Photos from the image-classification dataset "datasets" in the GitHub repository dee-ex/hw_cnn_and_rnn. Its 9 classes are: capacitor, crystal oscillator, fan capacitor, inductor, mica capacitor, power resistor, relay, resistor, transistor.

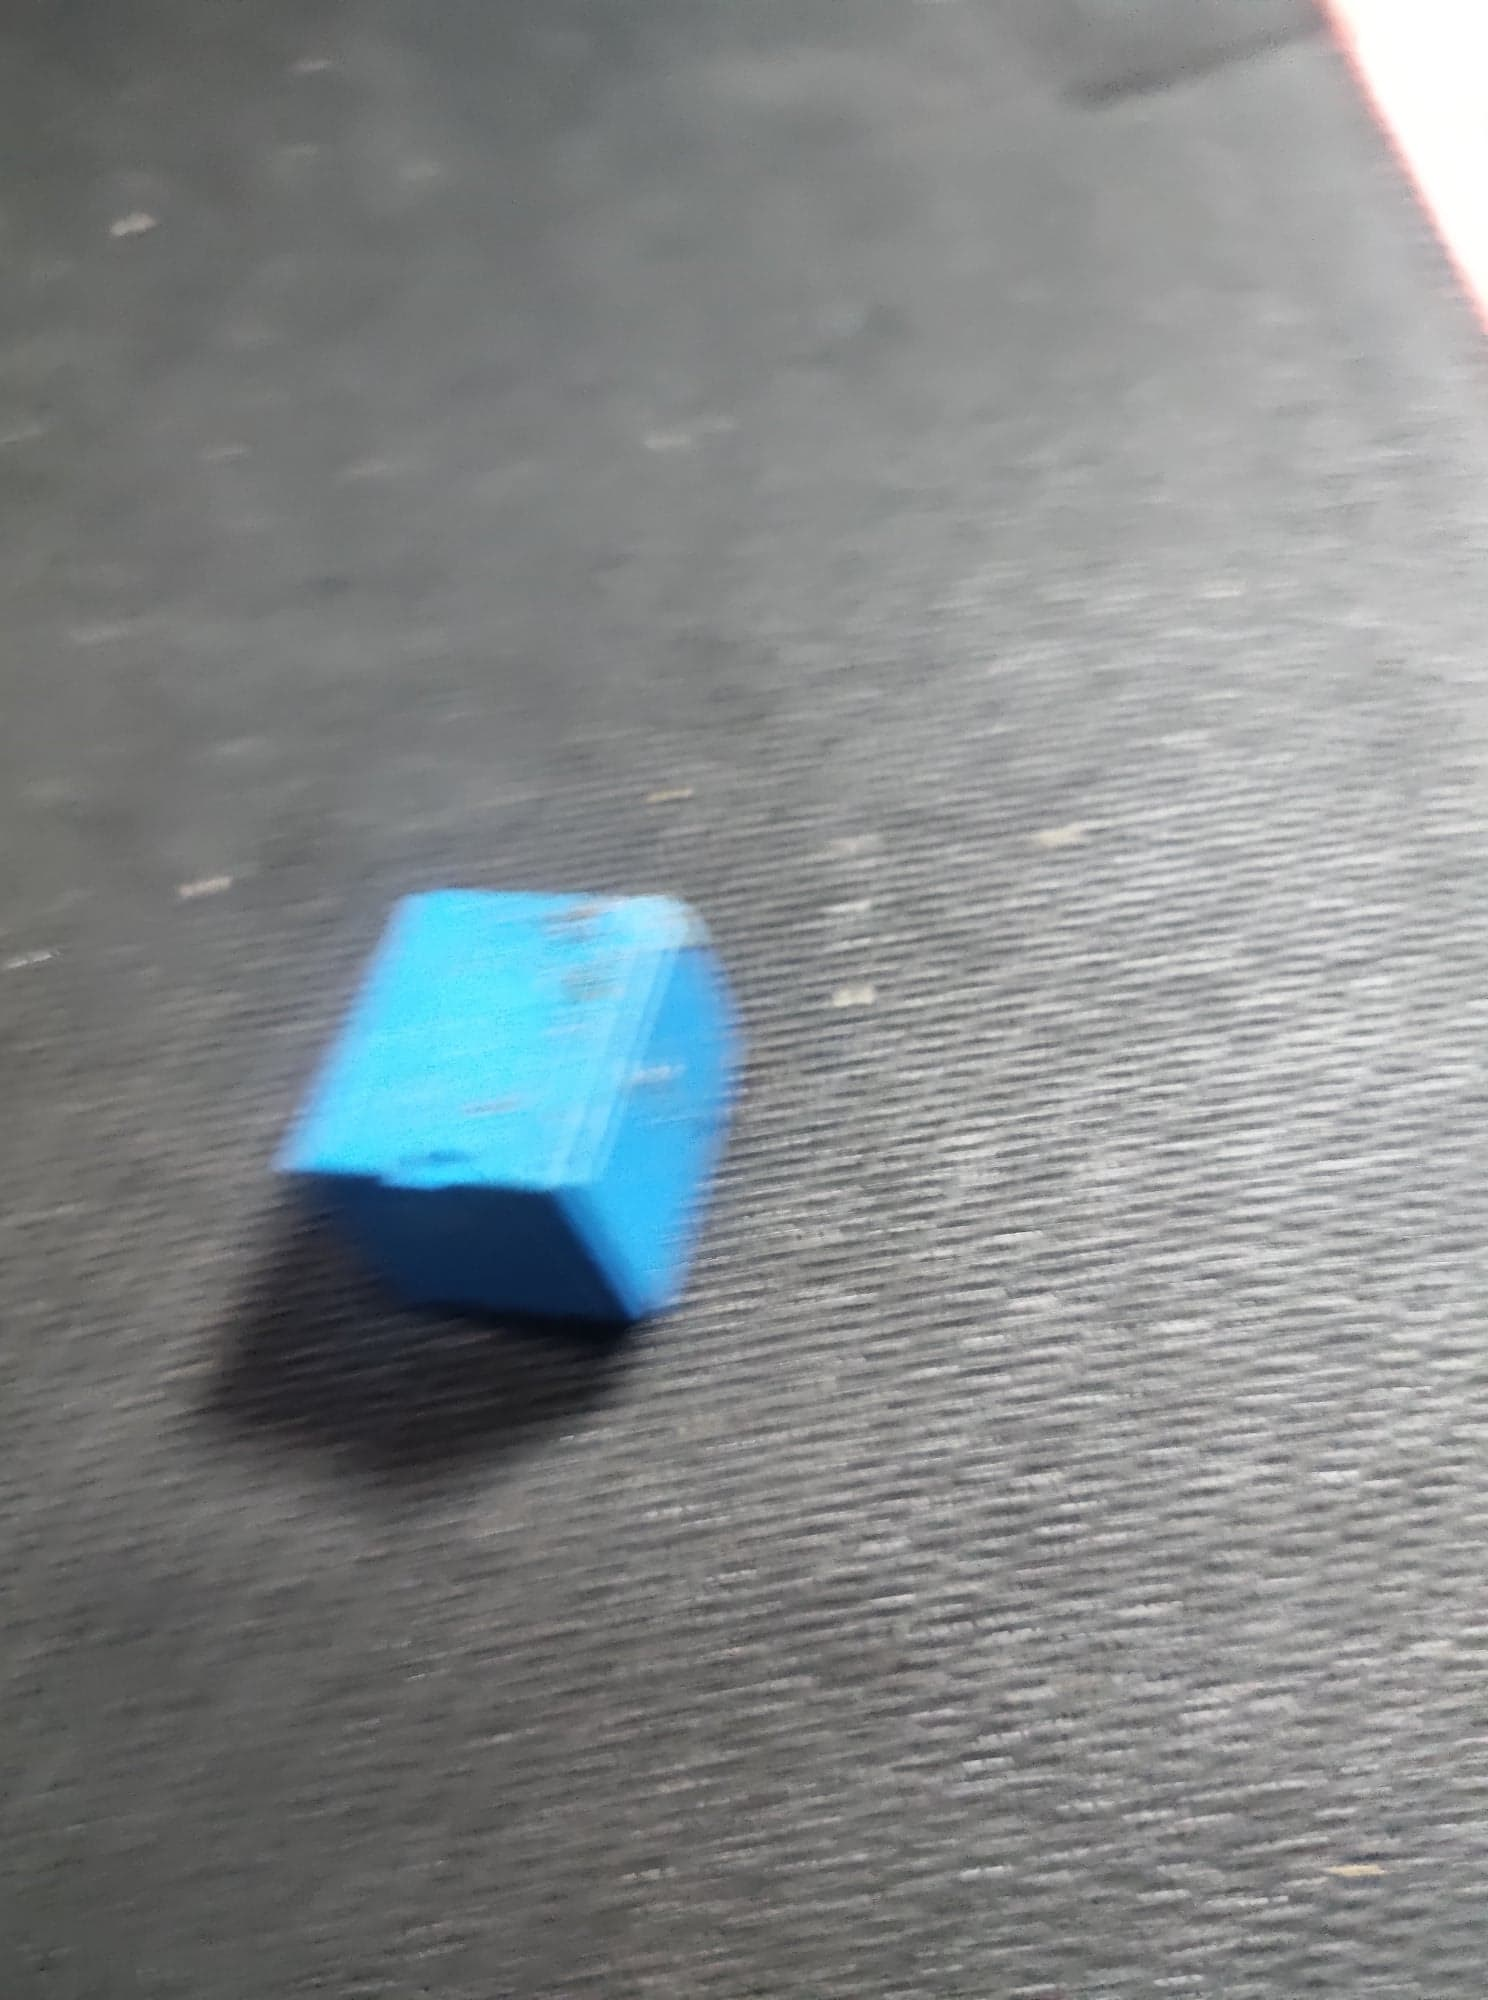
Label: relay

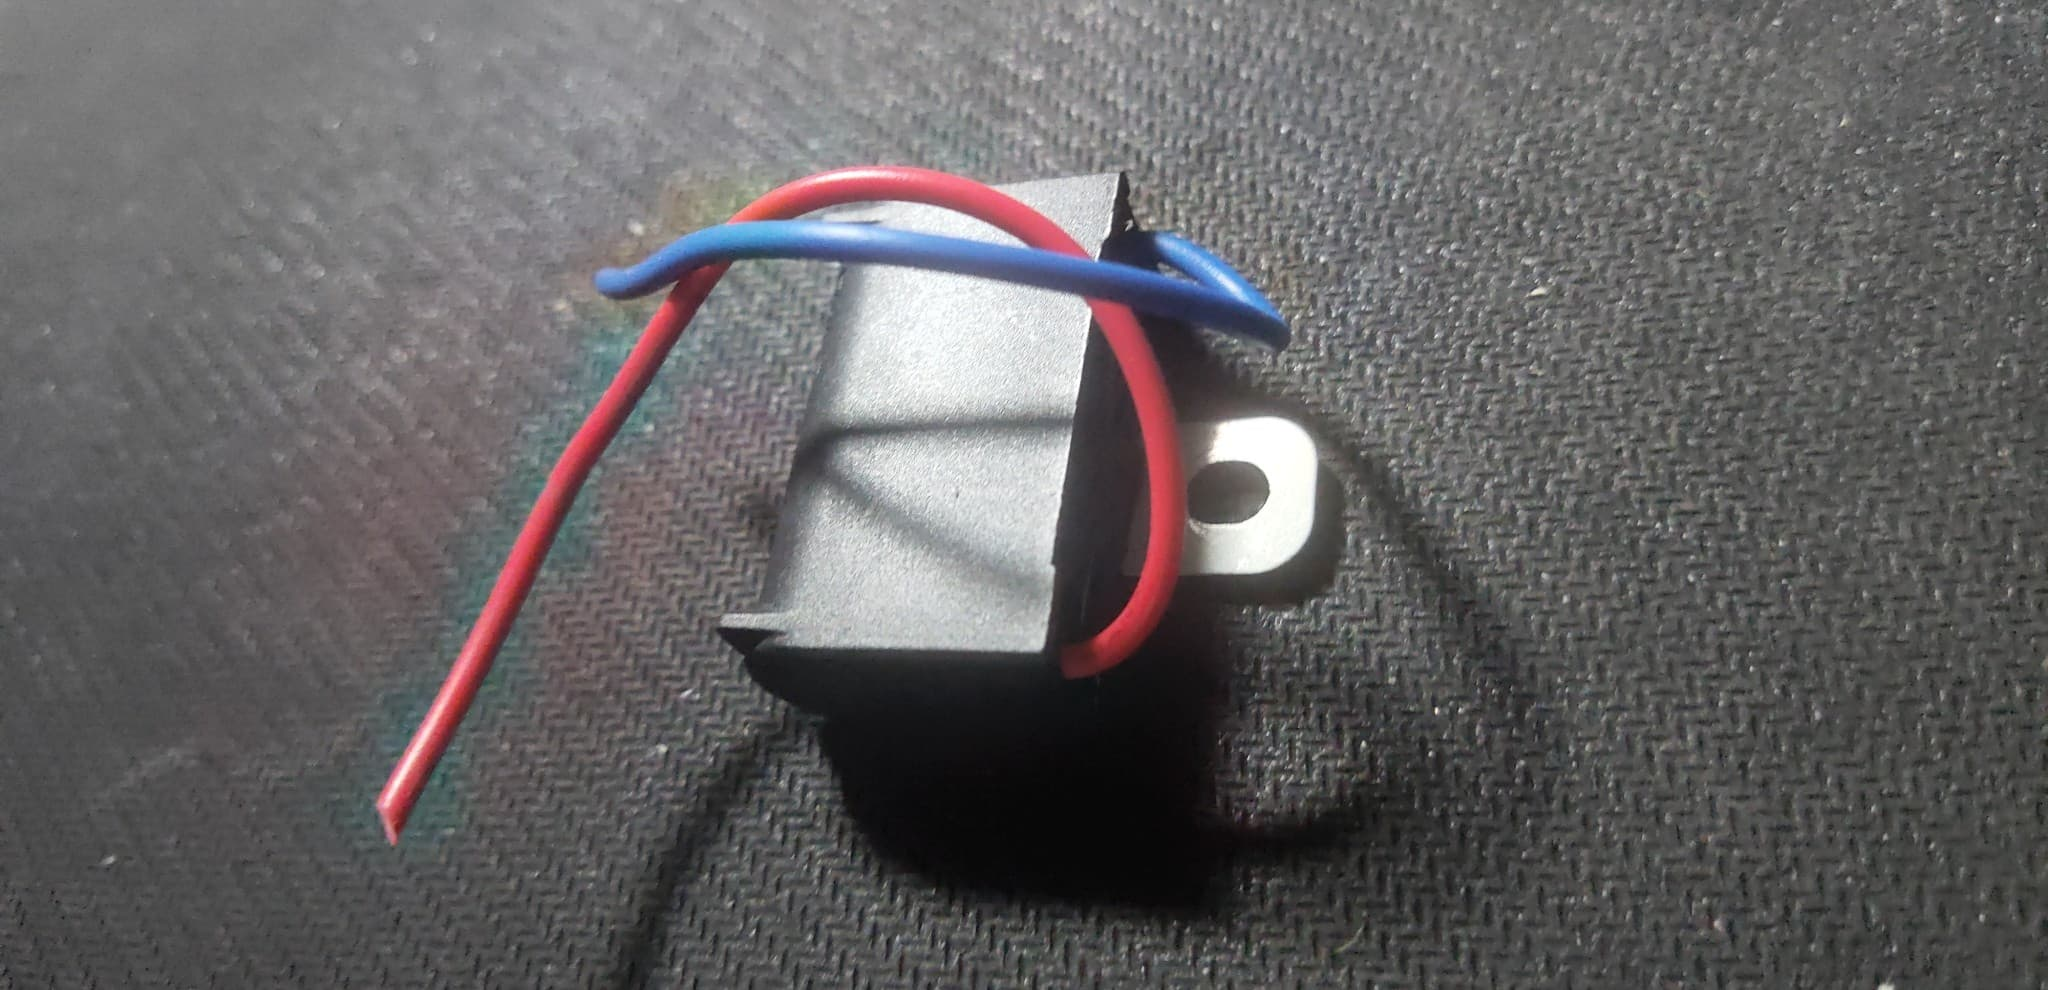
Label: fan capacitor

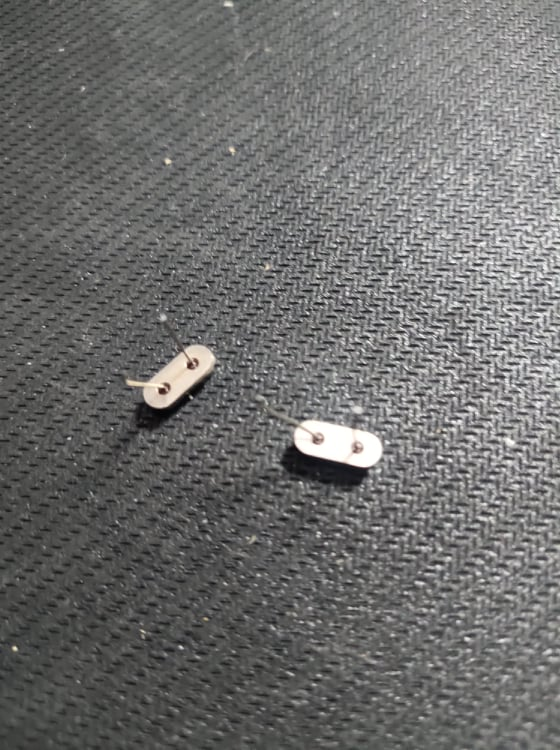
Label: crystal oscillator

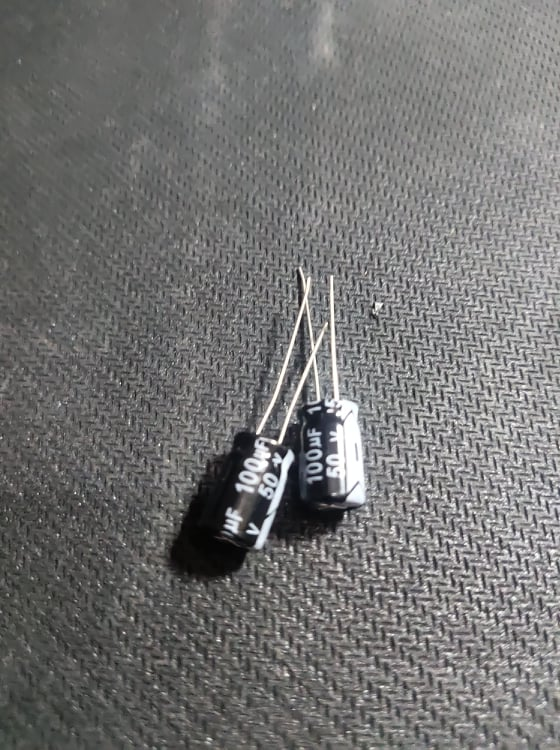
Label: capacitor

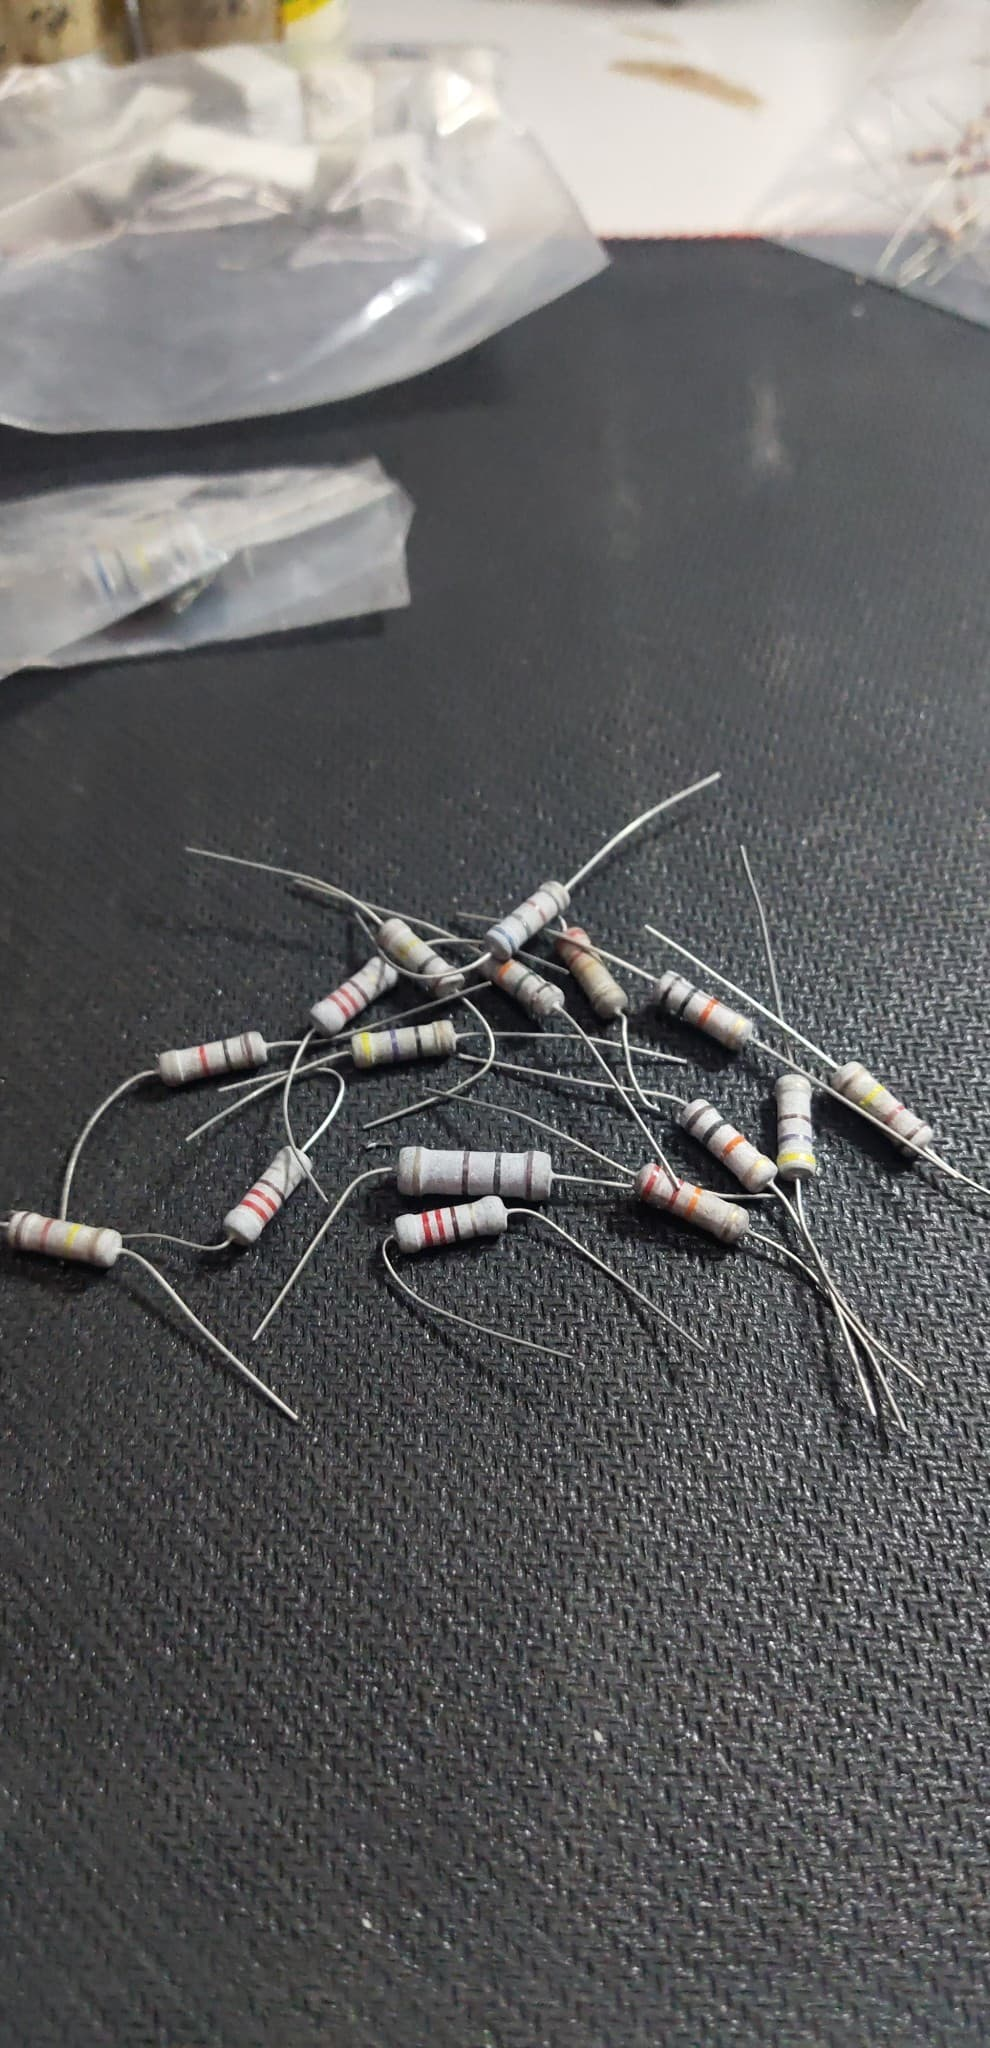
Label: resistor

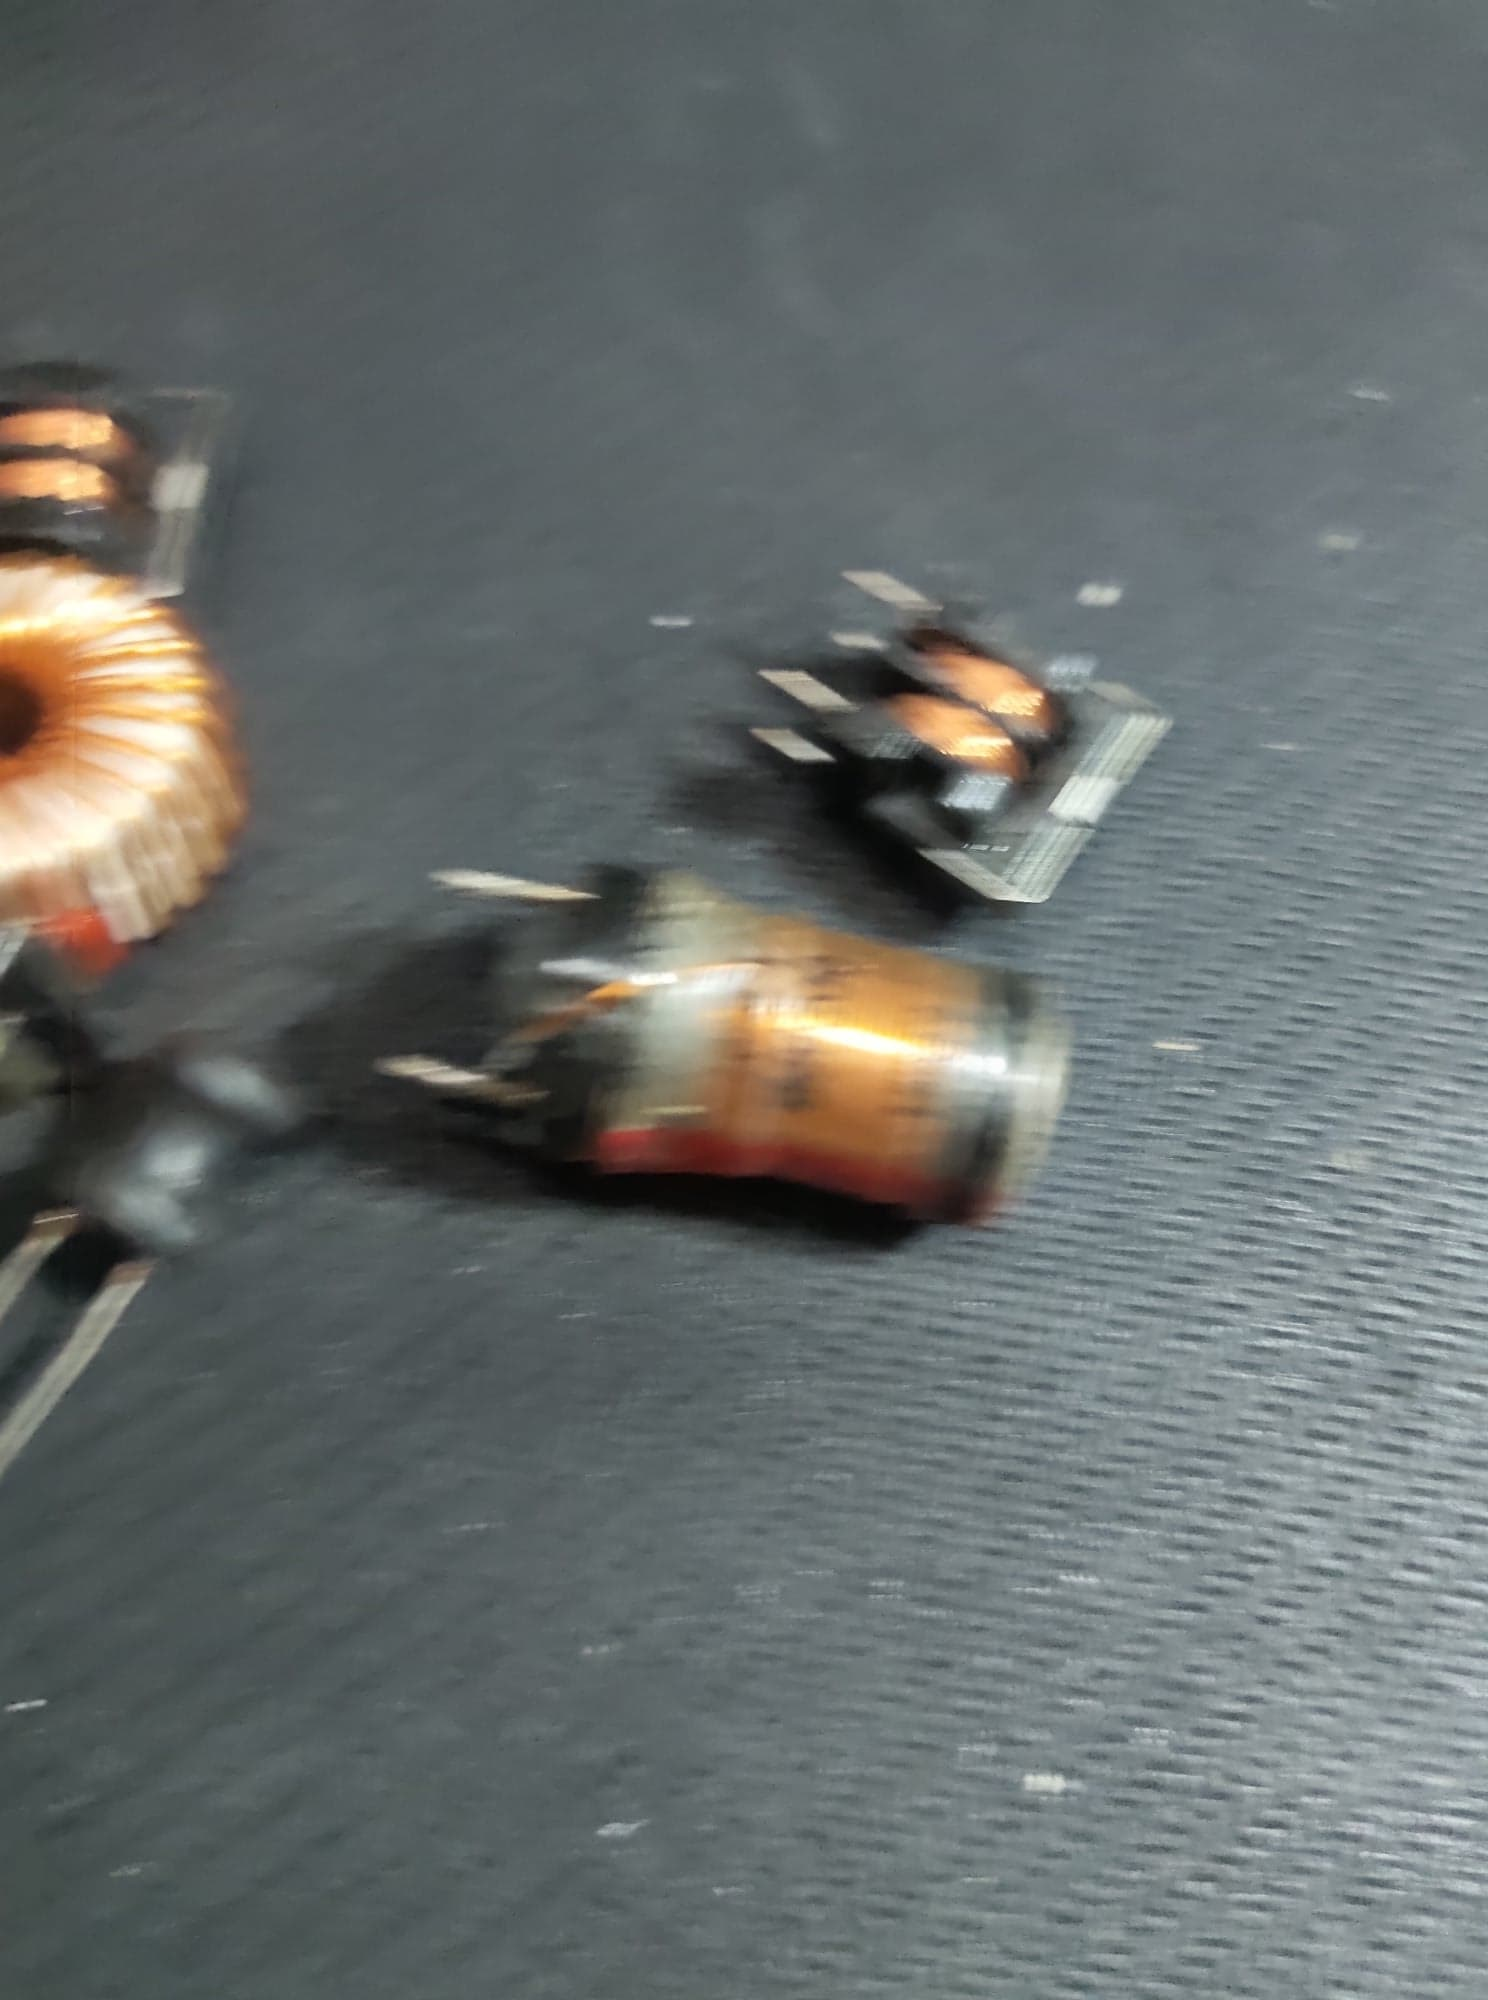
Label: inductor
